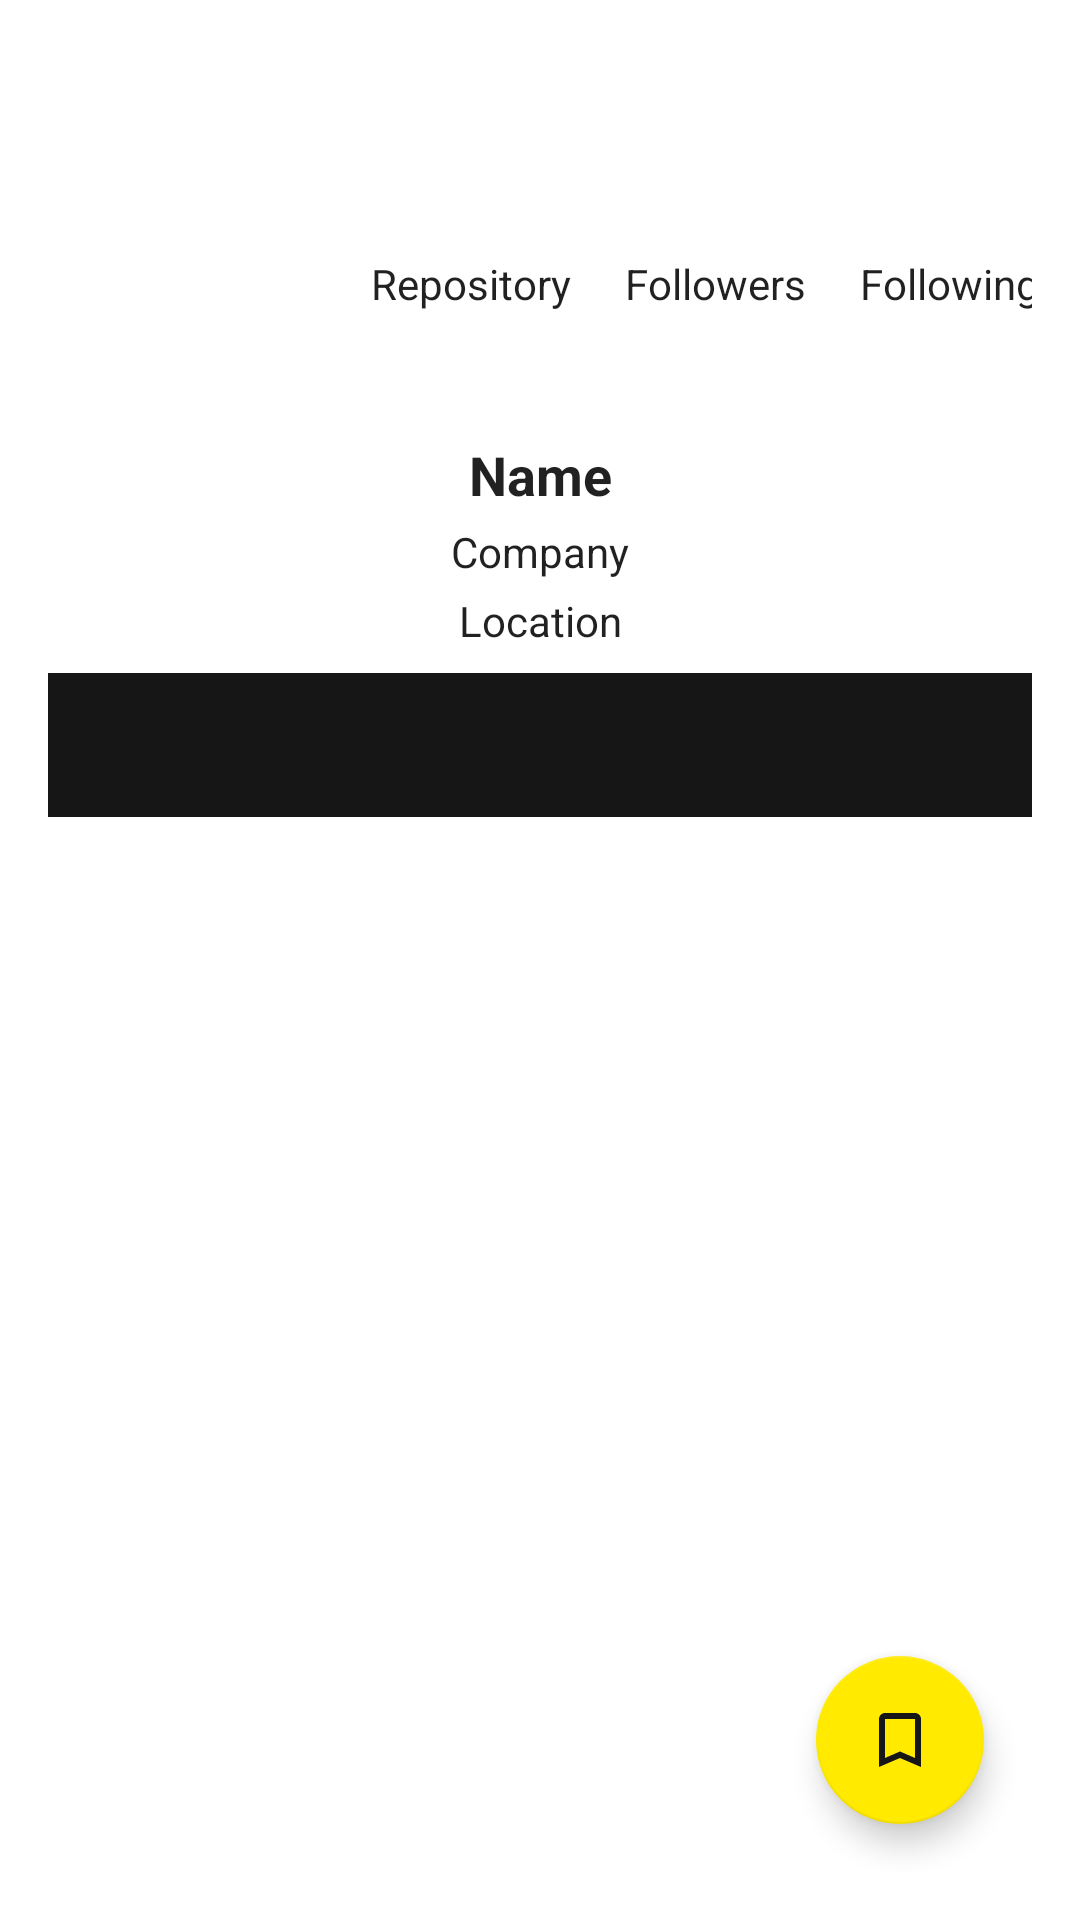

Layout XML and referenced resources for this Android screen:
<!-- AndroidManifest.xml: application theme Theme.ZSGitHubUserApp -->
<!-- res/layout/activity_detail.xml -->
<?xml version="1.0" encoding="utf-8"?>
<androidx.constraintlayout.widget.ConstraintLayout xmlns:android="http://schemas.android.com/apk/res/android"
    xmlns:app="http://schemas.android.com/apk/res-auto"
    xmlns:tools="http://schemas.android.com/tools"
    android:id="@+id/detail_user"
    android:layout_width="match_parent"
    android:layout_height="match_parent"
    android:padding="16dp"
    tools:context=".ui.detail.DetailActivity">

    <ImageView
        android:id="@+id/tv_avatar"
        android:layout_width="100dp"
        android:layout_height="100dp"
        android:layout_marginStart="8dp"
        android:layout_marginTop="16dp"
        android:contentDescription="@string/app_name"
        app:layout_constraintEnd_toStartOf="@id/tv_repo"
        app:layout_constraintStart_toStartOf="parent"
        app:layout_constraintTop_toTopOf="parent"
        tools:src="@tools:sample/avatars" />

    
    <TextView
        android:id="@+id/tv_repo"
        android:layout_width="wrap_content"
        android:layout_height="wrap_content"
        android:layout_marginStart="18dp"
        android:layout_marginTop="10dp"
        android:text="@string/user_repo"
        android:textColor="?android:textColorPrimary"
        android:textSize="14sp"
        app:layout_constraintEnd_toStartOf="@id/tv_followers"
        app:layout_constraintStart_toEndOf="@id/tv_avatar"
        app:layout_constraintTop_toBottomOf="@id/tv_num_repo" />

    <TextView
        android:id="@+id/tv_num_repo"
        android:layout_width="wrap_content"
        android:layout_height="wrap_content"
        android:layout_marginTop="16dp"
        android:textColor="?android:textColorPrimary"
        android:textSize="20sp"
        android:textStyle="bold"
        app:layout_constraintEnd_toEndOf="@id/tv_repo"
        app:layout_constraintStart_toStartOf="@id/tv_repo"
        app:layout_constraintTop_toTopOf="@id/tv_avatar"
        tools:text="16" />

    <TextView
        android:id="@+id/tv_followers"
        android:layout_width="wrap_content"
        android:layout_height="wrap_content"
        android:layout_marginStart="18dp"
        android:layout_marginTop="10dp"
        android:text="@string/user_followers"
        android:textColor="?android:textColorPrimary"
        android:textSize="14sp"
        app:layout_constraintEnd_toStartOf="@id/tv_following"
        app:layout_constraintStart_toEndOf="@id/tv_repo"
        app:layout_constraintTop_toBottomOf="@id/tv_num_repo" />

    <TextView
        android:id="@+id/tv_num_followers"
        android:layout_width="wrap_content"
        android:layout_height="wrap_content"
        android:textColor="?android:textColorPrimary"
        android:textSize="20sp"
        android:textStyle="bold"
        app:layout_constraintEnd_toEndOf="@id/tv_followers"
        app:layout_constraintStart_toStartOf="@id/tv_followers"
        app:layout_constraintTop_toTopOf="@id/tv_num_repo"
        tools:text="3" />

    <TextView
        android:id="@+id/tv_following"
        android:layout_width="wrap_content"
        android:layout_height="wrap_content"
        android:layout_marginStart="18dp"
        android:layout_marginTop="10dp"
        android:layout_marginEnd="16dp"
        android:text="@string/user_following"
        android:textColor="?android:textColorPrimary"
        android:textSize="14sp"
        app:layout_constraintEnd_toEndOf="parent"
        app:layout_constraintStart_toEndOf="@id/tv_followers"
        app:layout_constraintTop_toBottomOf="@id/tv_num_following" />

    <TextView
        android:id="@+id/tv_num_following"
        android:layout_width="wrap_content"
        android:layout_height="wrap_content"
        android:textColor="?android:textColorPrimary"
        android:textSize="20sp"
        android:textStyle="bold"
        app:layout_constraintEnd_toEndOf="@id/tv_following"
        app:layout_constraintHorizontal_bias="0.496"
        app:layout_constraintStart_toStartOf="@id/tv_following"
        app:layout_constraintTop_toTopOf="@id/tv_num_followers"
        tools:text="1" />

    
    <TextView
        android:id="@+id/tv_name"
        android:layout_width="match_parent"
        android:layout_height="wrap_content"
        android:layout_marginTop="14dp"
        android:gravity="center"
        android:text="@string/user_name"
        android:textColor="?android:textColorPrimary"
        android:textSize="18sp"
        android:textStyle="bold"
        app:layout_constraintStart_toStartOf="@id/tv_avatar"
        app:layout_constraintTop_toBottomOf="@id/tv_avatar" />

    <TextView
        android:id="@+id/tv_company"
        android:layout_width="match_parent"
        android:layout_height="wrap_content"
        android:layout_marginTop="4dp"
        android:gravity="center"
        android:text="@string/user_company"
        android:textColor="?android:textColorPrimary"
        android:textSize="14sp"
        app:layout_constraintStart_toStartOf="@id/tv_name"
        app:layout_constraintTop_toBottomOf="@id/tv_name" />

    <TextView
        android:id="@+id/tv_location"
        android:layout_width="match_parent"
        android:layout_height="wrap_content"
        android:layout_marginTop="4dp"
        android:gravity="center"
        android:text="@string/user_location"
        android:textColor="?android:textColorPrimary"
        android:textSize="14sp"
        app:layout_constraintStart_toStartOf="@id/tv_company"
        app:layout_constraintTop_toBottomOf="@id/tv_company" />

    <ToggleButton
        android:id="@+id/tb_favorite"
        android:layout_width="48dp"
        android:layout_height="48dp"
        android:background="@drawable/tb_favorite"
        android:focusable="false"
        android:enabled="false"
        android:focusableInTouchMode="false"
        android:textOff=""
        android:textOn=""
        app:layout_constraintBottom_toBottomOf="@+id/tv_avatar"
        app:layout_constraintEnd_toEndOf="@+id/tv_avatar"
        app:layout_constraintTop_toBottomOf="@+id/tv_avatar" />

    
    <com.google.android.material.tabs.TabLayout
        android:id="@+id/tabs"
        android:layout_width="match_parent"
        android:layout_height="wrap_content"
        android:layout_marginTop="8dp"
        android:background="@color/black_500"
        app:layout_constraintEnd_toEndOf="parent"
        app:layout_constraintStart_toStartOf="parent"
        app:layout_constraintTop_toBottomOf="@id/tv_location"
        app:tabSelectedTextColor="@color/yellow_700"
        app:tabTextColor="@color/yellow_200" />

    <androidx.viewpager2.widget.ViewPager2
        android:id="@+id/view_pager"
        android:layout_width="match_parent"
        android:layout_height="0dp"
        app:layout_constraintBottom_toBottomOf="parent"
        android:focusable="false"
        android:focusableInTouchMode="false"
        app:layout_constraintEnd_toEndOf="parent"
        app:layout_constraintStart_toStartOf="parent"
        app:layout_constraintTop_toBottomOf="@id/tabs" />

    <ProgressBar
        android:id="@+id/progressBar"
        style="?android:attr/progressBarStyle"
        android:layout_width="wrap_content"
        android:layout_height="wrap_content"
        android:indeterminateDrawable="@drawable/progress_bg"
        android:visibility="gone"
        app:layout_constraintBottom_toBottomOf="parent"
        app:layout_constraintEnd_toEndOf="parent"
        app:layout_constraintHorizontal_bias="0.498"
        app:layout_constraintStart_toStartOf="parent"
        app:layout_constraintTop_toTopOf="parent"
        app:layout_constraintVertical_bias="0.124"
        tools:visibility="visible" />

    <com.google.android.material.floatingactionbutton.FloatingActionButton
        android:id="@+id/fab_favorite"
        android:layout_width="wrap_content"
        android:layout_height="wrap_content"
        android:layout_margin="16dp"
        android:foregroundGravity="bottom"
        app:fabSize="normal"
        app:layout_anchorGravity="bottom|end"
        android:contentDescription="@string/add_favorite"
        android:src="@drawable/ic_bookmark_border"
        app:layout_constraintBottom_toBottomOf="parent"
        app:layout_constraintEnd_toEndOf="parent" />
</androidx.constraintlayout.widget.ConstraintLayout>
<!-- resources referenced by this layout -->
<resources>
  <color name="black_500">#161616</color>
  <color name="yellow_200">#ffff56</color>
  <color name="yellow_700">#ffea00</color>
  <!-- drawable ic_bookmark_border (drawable) -->
  <vector android:height="24dp" android:tint="#FFEA00"
      android:viewportHeight="24" android:viewportWidth="24"
      android:width="24dp" xmlns:android="http://schemas.android.com/apk/res/android">
      <path android:fillColor="@android:color/white" android:pathData="M17,3L7,3c-1.1,0 -1.99,0.9 -1.99,2L5,21l7,-3 7,3L19,5c0,-1.1 -0.9,-2 -2,-2zM17,18l-5,-2.18L7,18L7,5h10v13z"/>
  </vector>
  <!-- drawable progress_bg (drawable) -->
  <?xml version="1.0" encoding="utf-8"?>
  <rotate
      xmlns:android="http://schemas.android.com/apk/res/android"
      android:fromDegrees="0"
      android:pivotX="50%"
      android:pivotY="50%"
      android:toDegrees="360">
  
      <shape
          android:innerRadiusRatio="3"
          android:shape="ring"
          android:thicknessRatio="8"
          android:useLevel="false">
  
          <size
              android:width="76dip"
              android:height="76dip" />
  
          <gradient
              android:angle="0"
              android:endColor="#00ffffff"
              android:startColor="#ffea00"
              android:type="sweep"
              android:useLevel="false" />
      </shape>
  
  </rotate>
  <string name="add_favorite">Add Favorite</string>
  <string name="app_name">ZS GitHub User</string>
  <string name="user_company">Company</string>
  <string name="user_followers">Followers</string>
  <string name="user_following">Following</string>
  <string name="user_location">Location</string>
  <string name="user_name">Name</string>
  <string name="user_repo">Repository</string>
  <style name="Theme.ZSGitHubUserApp" parent="Theme.MaterialComponents.DayNight.DarkActionBar">
          
          <item name="colorPrimary">@color/black_200</item>
          <item name="colorPrimaryVariant">@color/yellow_200</item>
          <item name="colorOnPrimary">@color/black</item>
          
          <item name="colorSecondary">@color/yellow_700</item>
          <item name="colorSecondaryVariant">@color/black_500</item>
          <item name="colorOnSecondary">@color/black_500</item>
          
          <item name="android:statusBarColor" tools:targetApi="l">?attr/colorPrimary</item>
          
      </style>
  <color name="black_200">#212121</color>
  <color name="black">#FF000000</color>
</resources>
